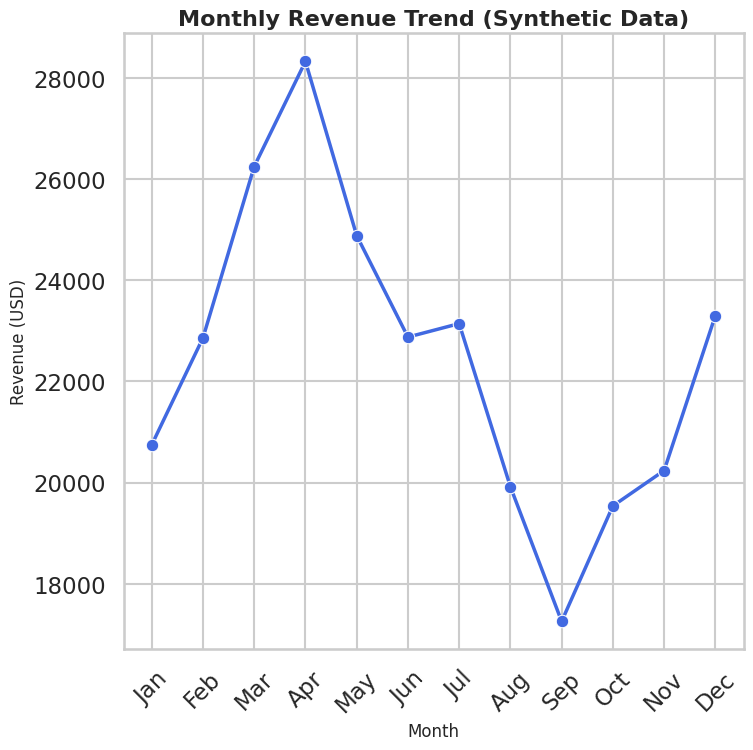

The matplotlib source for this figure:
# chart.py
# Author email: 24f1002855@ds.study.iitm.ac.in

import seaborn as sns
import matplotlib.pyplot as plt
import pandas as pd
import numpy as np

# Set Seaborn style and context for professional look
sns.set_style("whitegrid")
sns.set_context("talk")

# Generate synthetic business data: Seasonal revenue pattern
np.random.seed(42)
months = pd.date_range(start="2023-01-01", periods=12, freq="ME")
revenue = (
    20000 + 5000 * np.sin(np.linspace(0, 2 * np.pi, 12))  # seasonal trend
    + np.linspace(0, 4000, 12)  # growth trend
    + np.random.normal(0, 1500, 12)  # noise
)

df = pd.DataFrame({
    "Month": months.strftime("%b"),
    "Revenue": revenue
})

# Create the lineplot
plt.figure(figsize=(8, 8))  # 8x8 inches @ dpi=64 => 512x512 pixels
sns.lineplot(
    data=df,
    x="Month",
    y="Revenue",
    marker="o",
    linewidth=2.5,
    color="royalblue"
)

# Customize chart
plt.title("Monthly Revenue Trend (Synthetic Data)", fontsize=16, weight="bold")
plt.xlabel("Month", fontsize=12)
plt.ylabel("Revenue (USD)", fontsize=12)
plt.xticks(rotation=45)

# Save chart
plt.savefig("chart.png", dpi=64, bbox_inches="tight")
plt.close()
